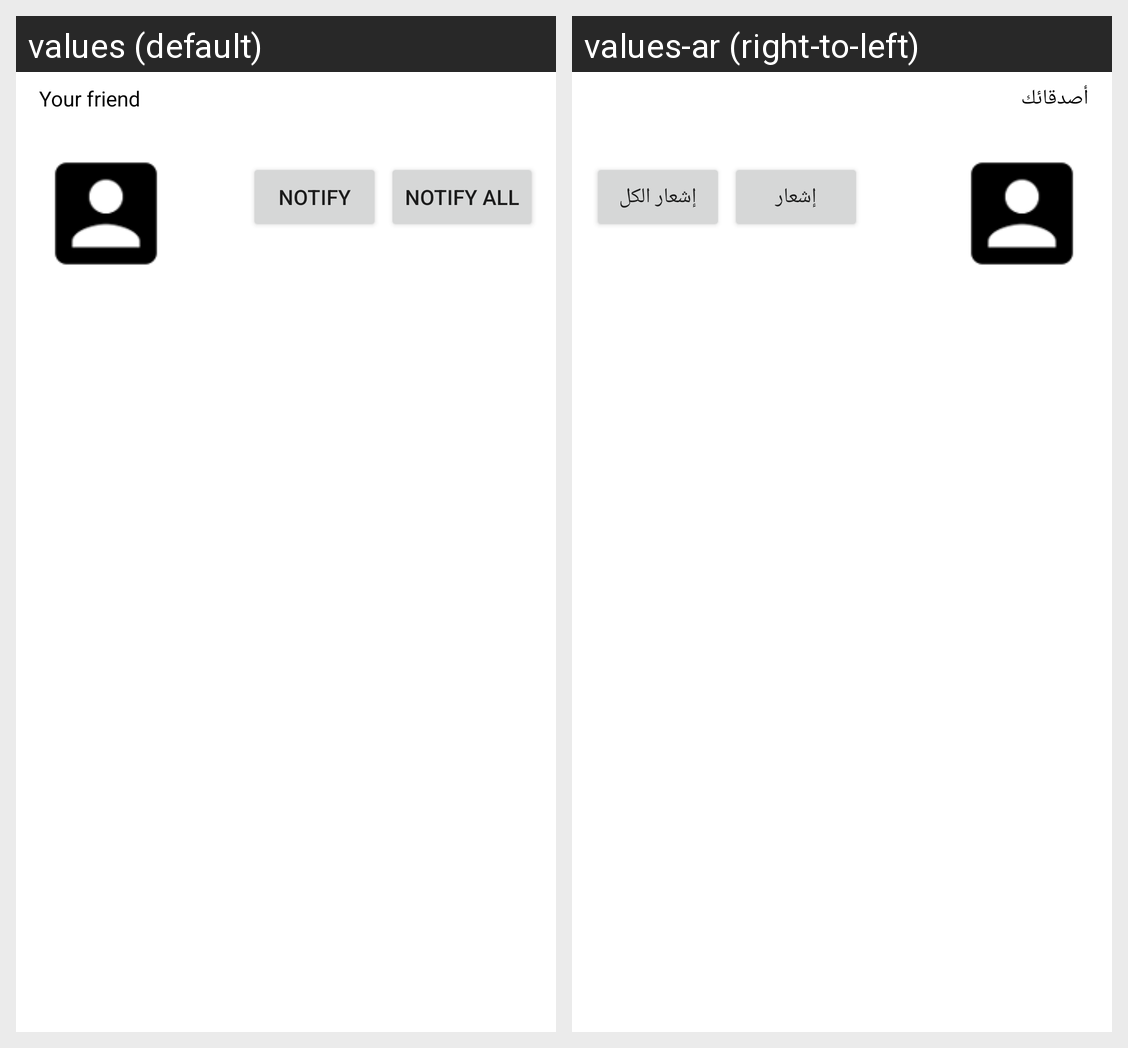

The Android screen above is rendered under two locales of the same app. Produce the string resources it draws, with the default and per-locale values.
Android screen res/layout/bottom_sheet_content.xml rendered under 2 locales, left to right: values (default), values-ar (right-to-left). Device: Nexus 5 (rendered at 1080×1920; each locale shown at half size, 540×960, under a caption strip naming it); theme AppTheme.
Strings drawn on this screen, with the default value and each locale's value (text and hints the layout hard-codes, and strings that could not be matched under every locale, appear in the picture but are not listed):

yourFriend
  values: Your friend
  values-ar: أصدقائك

Notify
  values: Notify
  values-ar: إشعار

notify_all
  values: Notify All
  values-ar: إشعار الكل
